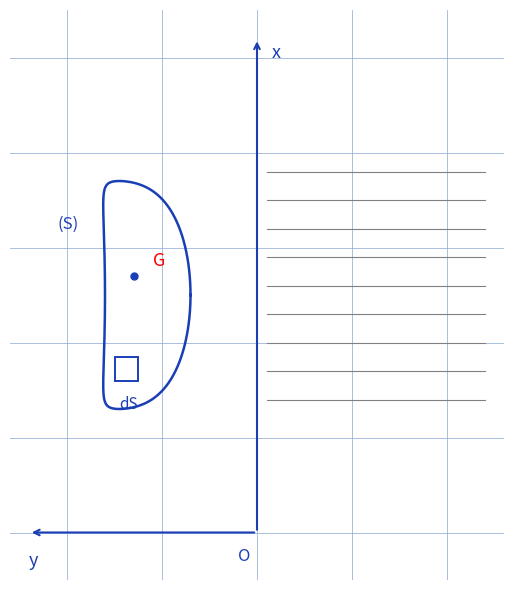

Generate this figure with matplotlib:
"""Reproduit la figure 2 p.1 de guldin-applications : surface (S) et axe (Ox).

Schema d'origine (stylo bleu) : l'axe (Ox) vertical, l'axe y horizontal ;
une surface fermee (S) (patate verticale) avec son centre de gravite G et
un element dS (petit carre) ; des hachures horizontales a droite suggerent
le volume de revolution autour de (Ox).

Style "stylo" : axes et contour bleus, G et etiquettes rouges,
fond quadrille bleu.

Sortie : raw/geometrie/guldin-applications/assets/surface-rotation-ox.png

Usage :
  uv run scripts/reproduce_guldin_applications_2.py   (depuis ~/KpihX-Labs/Explore/lab/)

Exemples :
>>> # genere le PNG et affiche son chemin + taille
>>> # $ uv run scripts/reproduce_guldin_applications_2.py
>>> # OK -> .../assets/surface-rotation-ox.png (XXXXX o)
>>> # le rendu montre la surface (S), G, dS, l'axe (Ox) et les hachures.
"""

import matplotlib.pyplot as plt
import numpy as np
from matplotlib.patches import Rectangle
from pathlib import Path

OUT = (
    Path.home()
    / "KpihX-Labs/Explore/sciencurious/raw/geometrie/guldin-applications/assets/surface-rotation-ox.png"
)
OUT.parent.mkdir(parents=True, exist_ok=True)

BLUE, RED, GRAY = "#1a3fb5", "red", "gray"

fig, ax = plt.subplots(figsize=(6, 6))
ax.set_aspect("equal")
ax.set_xlim(-2.6, 2.6)
ax.set_ylim(-0.5, 5.5)
ax.grid(True, color="#9db3d8", linewidth=0.6)  # papier quadrille bleu
ax.set_axisbelow(True)
ax.tick_params(labelbottom=False, labelleft=False, length=0)  # grille gardee, etiquettes masquees
for spine in ax.spines.values():
    spine.set_visible(False)

# Axes : (Ox) vertical, y horizontal.
ax.annotate("", xy=(0, 5.2), xytext=(0, 0), color=BLUE,
            arrowprops=dict(arrowstyle="->", color=BLUE, linewidth=1.5))
ax.annotate("", xy=(-2.4, 0), xytext=(0, 0), color=BLUE,
            arrowprops=dict(arrowstyle="->", color=BLUE, linewidth=1.5))
ax.text(0.15, 5.0, "x", color=BLUE, fontsize=13)
ax.text(-2.4, -0.35, "y", color=BLUE, fontsize=13)
ax.text(-0.2, -0.3, "O", color=BLUE, fontsize=12)

# Surface fermee (S) : contour de type "patate" vertical.
t = np.linspace(0, 2 * np.pi, 300)
xc = -1.3 + 0.45 * np.cos(t) + 0.15 * np.cos(2 * t)
yc = 2.5 + 1.3 * np.sin(t) + 0.1 * np.sin(3 * t)
ax.plot(xc, yc, color=BLUE, linewidth=1.8)
ax.text(-2.1, 3.2, "(S)", color=BLUE, fontsize=12)

# Centre de gravite G et element dS (petit carre).
ax.plot(-1.3, 2.7, "o", color=BLUE, markersize=5)
ax.text(-1.1, 2.8, "G", color=RED, fontsize=13)
ax.add_patch(Rectangle((-1.5, 1.6), 0.25, 0.25, facecolor="none",
                       edgecolor=BLUE, linewidth=1.4))
ax.text(-1.45, 1.3, "dS", color=BLUE, fontsize=11)

# Hachures horizontales suggerant le volume de revolution.
for y0 in np.arange(1.4, 4.0, 0.3):
    ax.plot([0.1, 2.4], [y0, y0], color=GRAY, linewidth=0.8)

fig.tight_layout()
fig.savefig(OUT, dpi=150)
print(f"OK -> {OUT} ({OUT.stat().st_size} o)")
